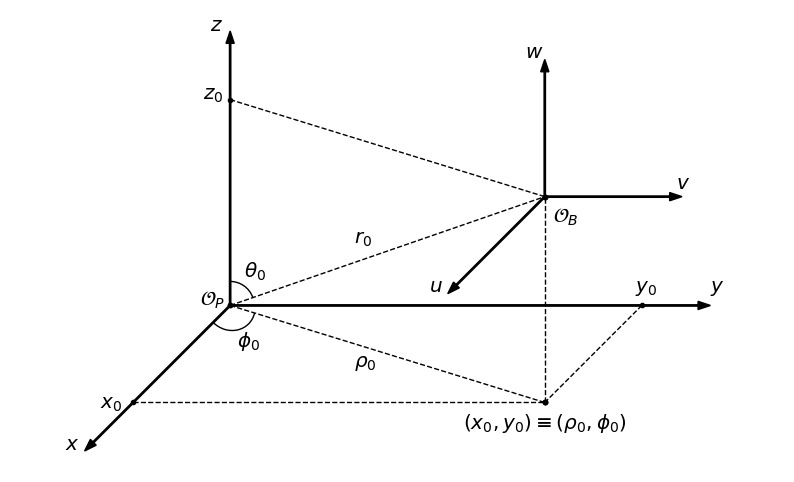

Here is the Python script that generated this plot:
import matplotlib.pyplot as plt
import numpy as np
import matplotlib.patches as pat

angulo = np.pi/4

def lineplot(x,y,z, thickness, style, marker):
    plt.plot((x - np.multiply(z, np.cos(angulo))), (y - np.multiply(z, np.sin(angulo))),color='black',linewidth=thickness,linestyle=style,marker=marker,)

def arrowplot(vector, length, thickness):
    plt.arrow((vector[0] - vector[2] * np.cos(angulo)), (vector[1] - vector[2] * np.sin(angulo)), (length[0] - length[2] * np.cos(angulo)), (length[1] - length[2] * np.sin(angulo)),color='black',width=thickness,head_width=6*thickness,length_includes_head=True)



# build image

fig = plt.figure(figsize=(10, 6))
ax = fig.add_subplot()

endx = 3.0
endy = 1.5
endz = 1.0

# plots axis
origin = [0, 0, 0]
arrowplot(origin, [3.5,0,0], 0.01)
arrowplot(origin, [0,2,0], 0.01)
arrowplot(origin, [0,0,1.5], 0.01)
origin_b = [endx,endy,endz]
arrowplot(origin_b, [1,0,0], 0.01)
arrowplot(origin_b, [0,1,0], 0.01)
arrowplot(origin_b, [0,0,1], 0.01)

# plots lines
lineplot([0,endx],[0,endy],[0,endz],1,'--','.')
lineplot([0,endx],[endy,endy],[0,endz],1,'--','.')
lineplot([endx,endx],[0,endy],[endz,endz],1,'--','.')
lineplot([endx,endx],[0,0],[0,endz],1,'--','.')
lineplot([0,endx],[0,0],[endz,endz],1,'--','.')
lineplot([0,endx],[0,0],[0,endz],1,'--','.')

# plots arcs
a1 = pat.Arc([0,0], 0.35, 0.38, angle=225, theta1=0, theta2=118)
a2 = pat.Arc([0,0], 0.35, 0.35, angle=20, theta1=0, theta2=70)
ax.add_patch(a1)
ax.add_patch(a2)

# plots texts
size = 'x-large'
plt.text(-0.22, 0, r"$\mathcal{O}_P$", fontsize=size)
plt.text(endx + 0.5, 0.1, "$y$", fontsize=size)
plt.text(endx - 0.05, 0.1, "$y_0$", fontsize=size)
plt.text(-0.15, endy + 0.5, "$z$", fontsize=size)
plt.text(-0.2, endy, "$z_0$", fontsize=size)
plt.text(-1.2, -1.05, "$x$", fontsize=size)
plt.text(-0.95, -0.75, "$x_0$", fontsize=size)
plt.text(0.05, -0.3, "$\phi_0$", fontsize=size)
plt.text(0.1, 0.2, "$\\theta_0$", fontsize=size)
plt.text(endx - 0.65, endy - 0.9, r"$\mathcal{O}_B$", fontsize=size)
plt.text(0.9, -0.45, "$\\rho_0$", fontsize=size)
plt.text(endx - 1.55, endy - 1.4, "$u$", fontsize=size)
plt.text(endx + 0.25, endy - 0.65, "$v$", fontsize=size)
plt.text(endx - 0.85, endy + 0.3, "$w$", fontsize=size)
plt.text(endx - 1.3, endy - 2.4, "$(x_0,y_0) \\equiv (\\rho_0,\phi_0)$", fontsize=size)
plt.text(0.9, 0.45, "$r_0$", fontsize=size)

plt.axis('equal')
plt.axis('off')
plt.savefig('sistema_coordenadas', dpi=800)